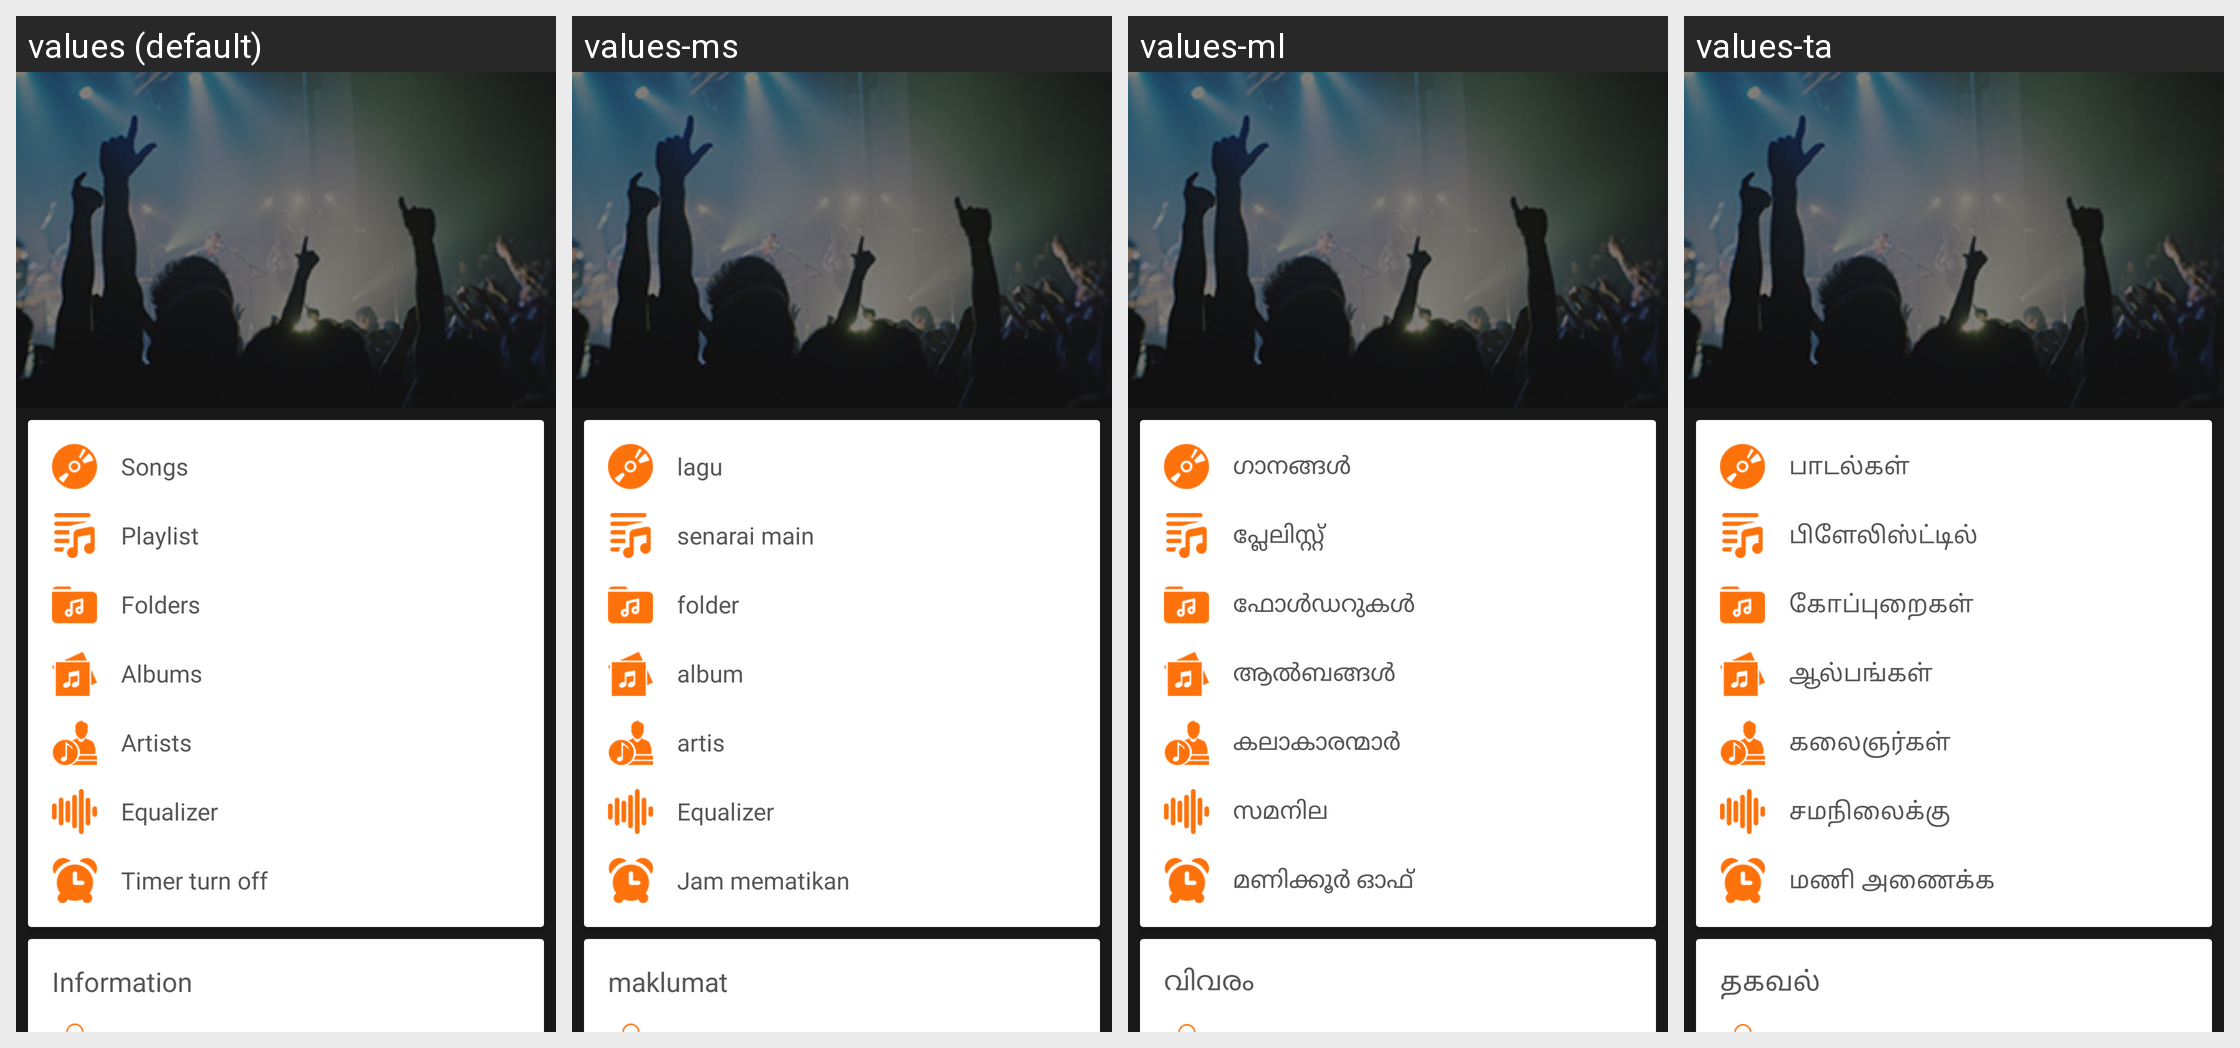

Locale-by-locale string values for the Android screen shown in this grid:
Android screen res/layout/nav_menu.xml rendered under 4 locales, left to right: values (default), values-ms, values-ml, values-ta. Device: Nexus 5 (rendered at 1080×1920; each locale shown at half size, 540×960, under a caption strip naming it); theme AppTheme.
Other locales in the repository, not shown: values-af, values-am, values-ar, values-az, values-be, values-bg, values-bn, values-bs, values-ca, values-cs, values-cy, values-da, values-de, values-el, values-en, values-es, values-et, values-eu, values-fa, values-fi, values-fr-rCA, values-ga, values-gd, values-gl, values-gu, values-hi, values-hr, values-ht, values-hu, values-hy, values-id, values-in, values-is, values-it, values-ja, values-ka, values-kk, values-km-rKH, values-kn, values-ko, values-ky, values-lb, values-lo, values-lt, values-lv, values-mg, values-mi, values-mk, values-mn-rMN, values-mr, values-mt, values-my, values-nb, values-ne, values-nl, values-no, values-pa, values-pl, values-pt, values-ro, values-ru, values-si, values-sk, values-sl, values-sq, values-sr, values-su, values-sv, values-sw, values-te, values-tg, values-th, values-tl, values-tr, values-uk, values-ur, values-uz, values-vi, values-xh, values-yi, values-zh, values-zh-rTW, values-zu.
Strings drawn on this screen, with the default value and each locale's value (text and hints the layout hard-codes, and strings that could not be matched under every locale, appear in the picture but are not listed):

songs
  values: Songs
  values-ms: lagu
  values-ml: ഗാനങ്ങൾ
  values-ta: பாடல்கள்

playlist
  values: Playlist
  values-ms: senarai main
  values-ml: പ്ലേലിസ്റ്റ്
  values-ta: பிளேலிஸ்ட்டில்

folders
  values: Folders
  values-ms: folder
  values-ml: ഫോൾഡറുകൾ
  values-ta: கோப்புறைகள்

albums
  values: Albums
  values-ms: album
  values-ml: ആൽബങ്ങൾ
  values-ta: ஆல்பங்கள்

artists
  values: Artists
  values-ms: artis
  values-ml: കലാകാരന്മാർ
  values-ta: கலைஞர்கள்

equalizer
  values: Equalizer
  values-ms: Equalizer
  values-ml: സമനില
  values-ta: சமநிலைக்கு

timer
  values: Timer turn off
  values-ms: Jam mematikan
  values-ml: മണിക്കൂർ ഓഫ്
  values-ta: மணி அணைக்க

information
  values: Information
  values-ms: maklumat
  values-ml: വിവരം
  values-ta: தகவல்
